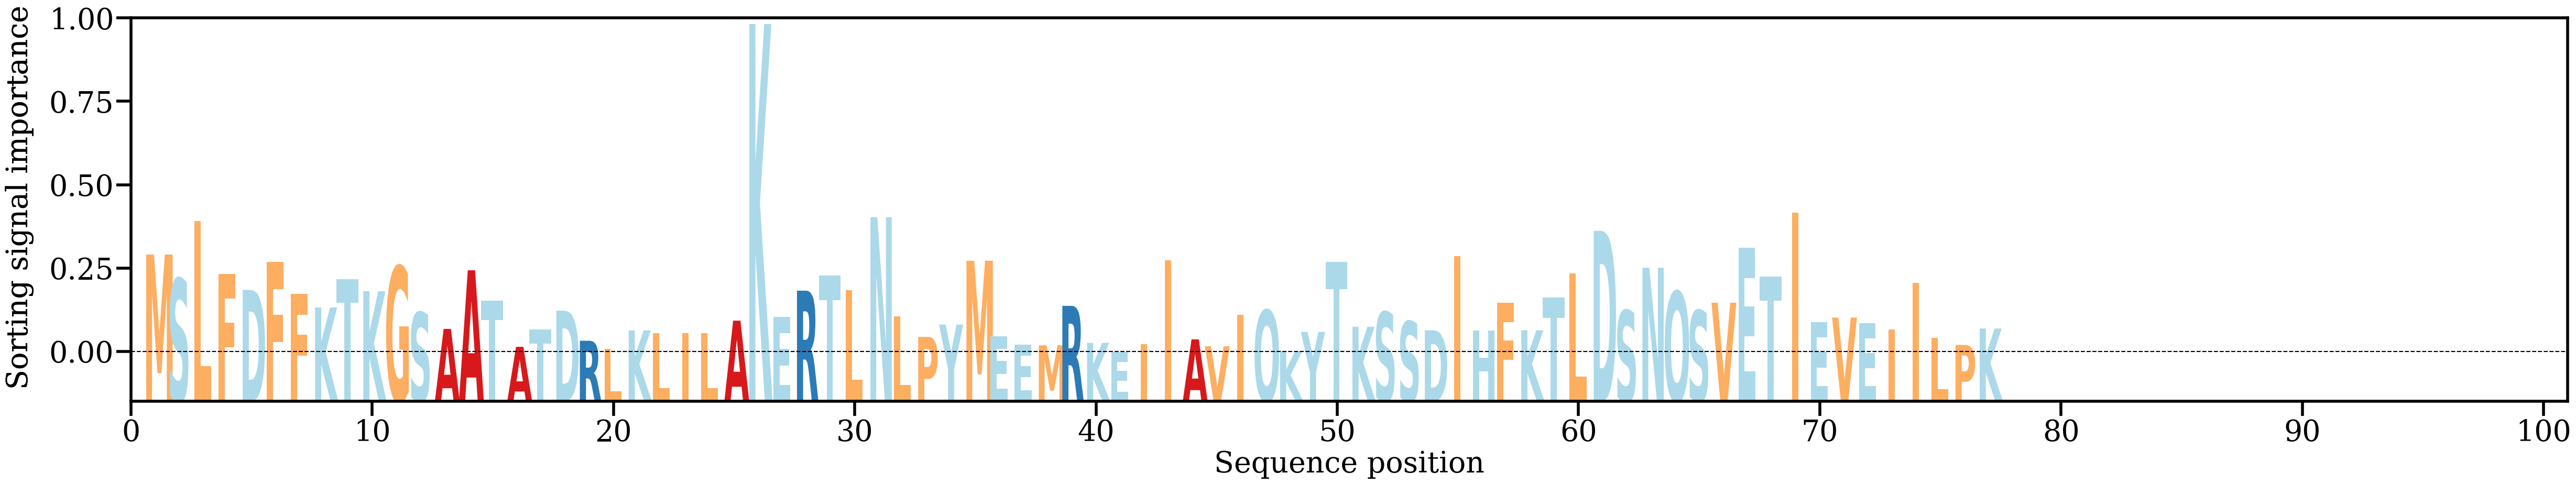

The data file committed next to this chart (first rows):
AA, Alpha
M, [0.02451136]
S, [0.01858575]
L, [0.03274772]
F, [0.01977077]
D, [0.01583503]
F, [0.02274752]
F, [0.01489874]
K, [0.0115278]
T, [0.01849881]
K, [0.0155254]
G, [0.0216347]
S, [0.01031547]
A, [0.00624868]
A, [0.0206512]
T, [0.01323891]
A, [0.00185434]
T, [0.00612167]
D, [0.01072601]
R, [0.00335613]
L, [0.00133305]
K, [0.00588641]
L, [0.00516408]
I, [0.0052696]
L, [0.00520863]
A, [0.00827862]
K, [0.08110707]
E, [0.00921456]
R, [0.01563808]
T, [0.01941944]
L, [0.01578188]
N, [0.0336958]
L, [0.00927901]
P, [0.00430516]
Y, [0.00732912]
M, [0.02298424]
E, [0.00442546]
E, [0.00237484]
M, [0.00223334]
R, [0.01191633]
K, [0.00281482]
E, [0.00053614]
I, [0.00256233]
I, [0.02308722]
A, [0.00368954]
V, [0.0019827]
I, [0.00970888]
Q, [0.0108627]
K, [0.00077]
Y, [0.00552753]
T, [0.02277106]
K, [0.0067761]
S, [0.01040705]
S, [0.00810935]
D, [0.00592687]
I, [0.0241326]
H, [0.00581174]
F, [0.01265472]
K, [0.00592039]
T, [0.0139165]
L, [0.01983341]
... 17 more rows
